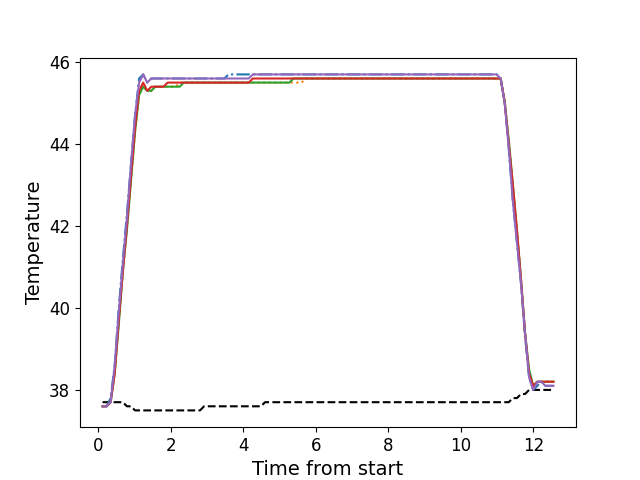

The data file committed next to this chart (first rows):
, times, neutral, z1, z2, z3, z4, z5
0, 0.12, 37.7, 37.6, 37.6, 37.6, 37.6, 37.6
1, 0.232, 37.7, 37.6, 37.6, 37.6, 37.6, 37.6
2, 0.343, 37.7, 37.8, 37.7, 37.7, 37.7, 37.7
3, 0.455, 37.7, 38.6, 38.4, 38.4, 38.4, 38.6
4, 0.568, 37.7, 40.0, 39.7, 39.6, 39.7, 39.9
5, 0.6805, 37.7, 41.2, 40.9, 40.9, 40.9, 41.1
6, 0.7925, 37.6, 42.3, 42.0, 41.9, 42.0, 42.2
7, 0.9039, 37.6, 43.5, 43.1, 43.1, 43.2, 43.5
8, 1.017, 37.5, 44.7, 44.3, 44.3, 44.4, 44.7
9, 1.129, 37.5, 45.6, 45.2, 45.2, 45.3, 45.5
10, 1.241, 37.5, 45.7, 45.4, 45.4, 45.5, 45.7
11, 1.352, 37.5, 45.5, 45.3, 45.3, 45.3, 45.5
12, 1.464, 37.5, 45.6, 45.3, 45.3, 45.4, 45.6
13, 1.576, 37.5, 45.6, 45.4, 45.4, 45.4, 45.6
14, 1.688, 37.5, 45.6, 45.4, 45.4, 45.4, 45.6
15, 1.801, 37.5, 45.6, 45.4, 45.4, 45.4, 45.6
16, 1.913, 37.5, 45.6, 45.4, 45.4, 45.5, 45.6
17, 2.024, 37.5, 45.6, 45.4, 45.4, 45.5, 45.6
18, 2.137, 37.5, 45.6, 45.4, 45.4, 45.5, 45.6
19, 2.25, 37.5, 45.6, 45.5, 45.4, 45.5, 45.6
20, 2.362, 37.5, 45.6, 45.5, 45.5, 45.5, 45.6
21, 2.473, 37.5, 45.6, 45.5, 45.5, 45.5, 45.6
22, 2.585, 37.5, 45.6, 45.5, 45.5, 45.5, 45.6
23, 2.697, 37.5, 45.6, 45.5, 45.5, 45.5, 45.6
24, 2.809, 37.5, 45.6, 45.5, 45.5, 45.5, 45.6
25, 2.921, 37.6, 45.6, 45.5, 45.5, 45.5, 45.6
26, 3.034, 37.6, 45.6, 45.5, 45.5, 45.5, 45.6
27, 3.145, 37.6, 45.6, 45.5, 45.5, 45.5, 45.6
28, 3.257, 37.6, 45.6, 45.5, 45.5, 45.5, 45.6
29, 3.37, 37.6, 45.6, 45.5, 45.5, 45.5, 45.6
30, 3.482, 37.6, 45.6, 45.5, 45.5, 45.5, 45.6
31, 3.594, 37.6, 45.7, 45.5, 45.5, 45.5, 45.6
32, 3.706, 37.6, 45.7, 45.5, 45.5, 45.5, 45.6
33, 3.817, 37.6, 45.7, 45.5, 45.5, 45.5, 45.6
34, 3.93, 37.6, 45.7, 45.5, 45.5, 45.5, 45.6
35, 4.042, 37.6, 45.7, 45.5, 45.5, 45.5, 45.6
36, 4.154, 37.6, 45.7, 45.5, 45.5, 45.5, 45.6
37, 4.266, 37.6, 45.7, 45.5, 45.5, 45.6, 45.7
38, 4.378, 37.6, 45.7, 45.5, 45.5, 45.6, 45.7
39, 4.49, 37.6, 45.7, 45.5, 45.5, 45.6, 45.7
40, 4.602, 37.7, 45.7, 45.5, 45.5, 45.6, 45.7
41, 4.714, 37.7, 45.7, 45.5, 45.5, 45.6, 45.7
42, 4.827, 37.7, 45.7, 45.5, 45.5, 45.6, 45.7
43, 4.939, 37.7, 45.7, 45.5, 45.5, 45.6, 45.7
44, 5.051, 37.7, 45.7, 45.5, 45.5, 45.6, 45.7
45, 5.162, 37.7, 45.7, 45.5, 45.5, 45.6, 45.7
46, 5.275, 37.7, 45.7, 45.5, 45.5, 45.6, 45.7
47, 5.387, 37.7, 45.7, 45.5, 45.6, 45.6, 45.7
48, 5.499, 37.7, 45.7, 45.5, 45.6, 45.6, 45.7
49, 5.611, 37.7, 45.7, 45.5, 45.6, 45.6, 45.7
50, 5.723, 37.7, 45.7, 45.6, 45.6, 45.6, 45.7
51, 5.835, 37.7, 45.7, 45.6, 45.6, 45.6, 45.7
52, 5.947, 37.7, 45.7, 45.6, 45.6, 45.6, 45.7
53, 6.059, 37.7, 45.7, 45.6, 45.6, 45.6, 45.7
54, 6.171, 37.7, 45.7, 45.6, 45.6, 45.6, 45.7
55, 6.284, 37.7, 45.7, 45.6, 45.6, 45.6, 45.7
56, 6.396, 37.7, 45.7, 45.6, 45.6, 45.6, 45.7
57, 6.508, 37.7, 45.7, 45.6, 45.6, 45.6, 45.7
58, 6.62, 37.7, 45.7, 45.6, 45.6, 45.6, 45.7
59, 6.731, 37.7, 45.7, 45.6, 45.6, 45.6, 45.7
... 52 more rows
